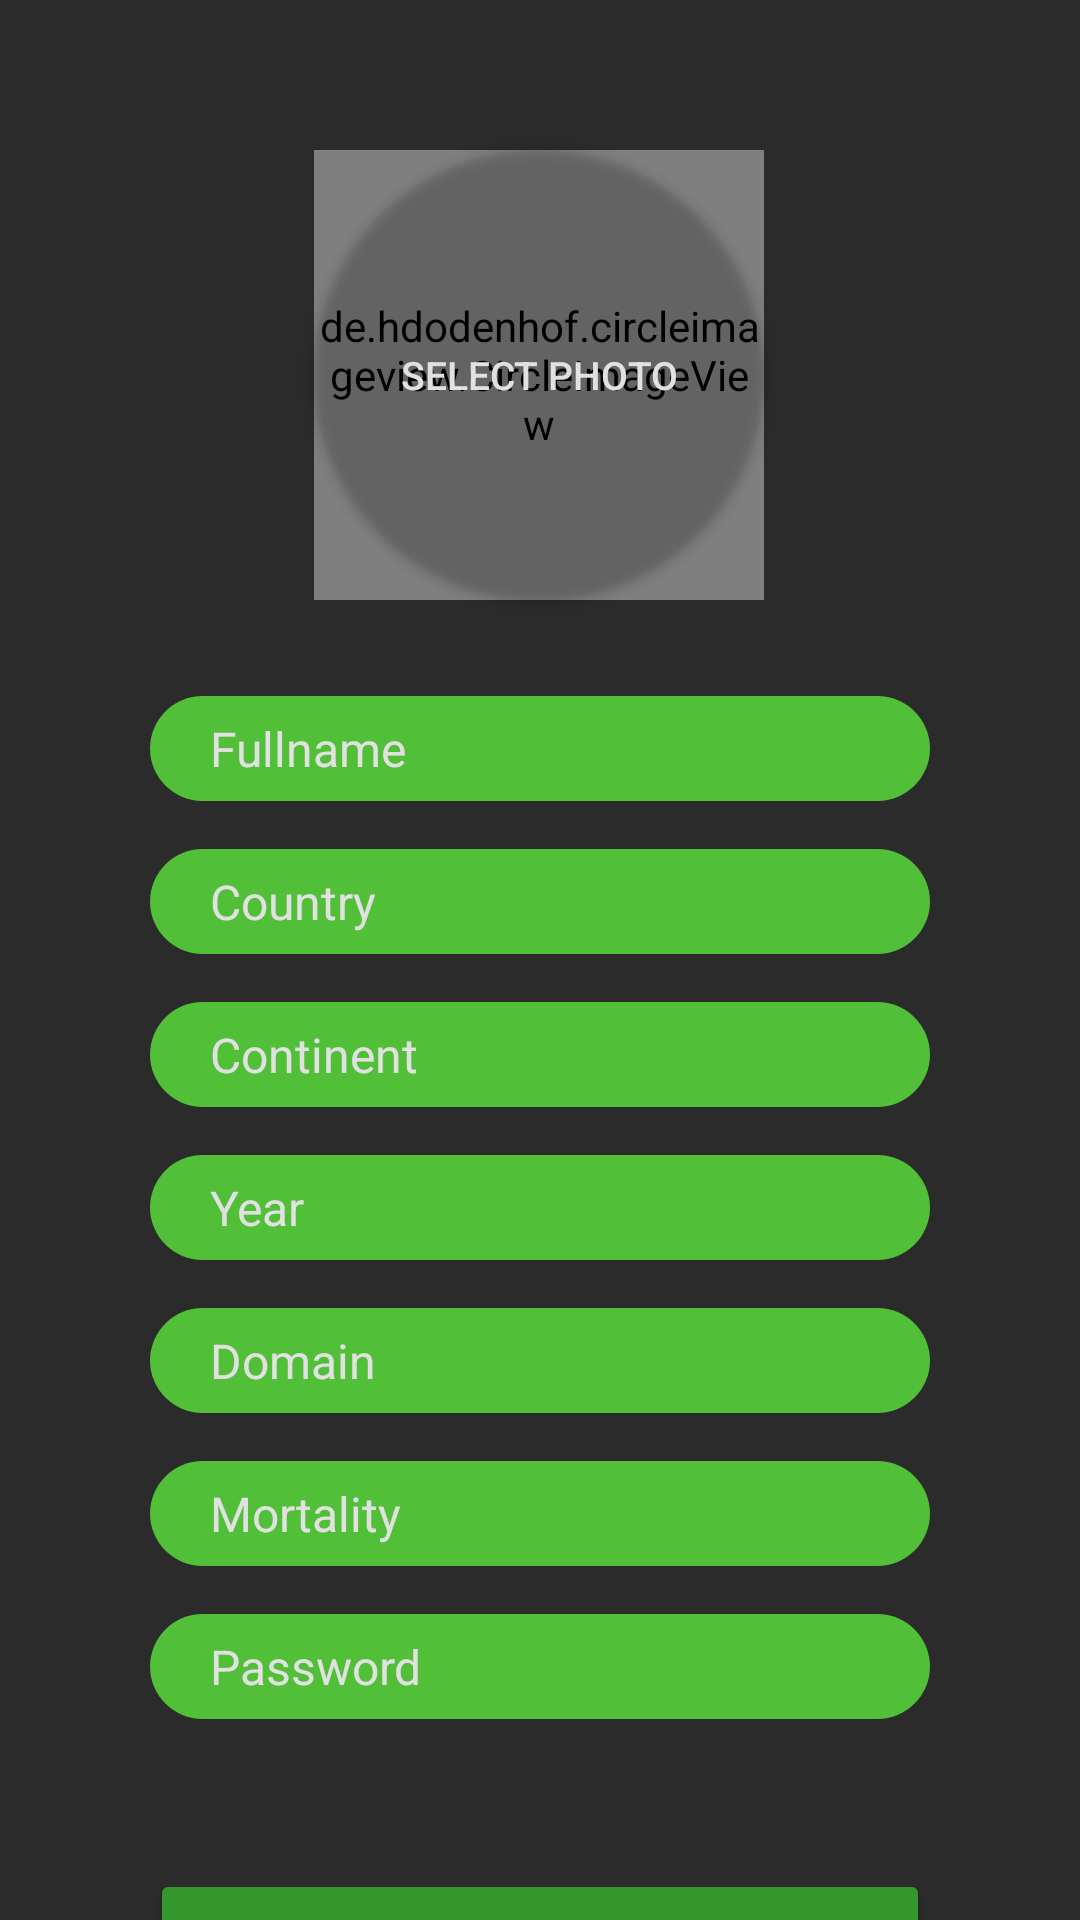

Write the Android layout XML for this screen, with the resource values it uses.
<!-- AndroidManifest.xml: application theme Theme.Viruses -->
<!-- res/layout/activity_register.xml -->
<?xml version="1.0" encoding="utf-8"?>
<androidx.constraintlayout.widget.ConstraintLayout xmlns:android="http://schemas.android.com/apk/res/android"
    xmlns:app="http://schemas.android.com/apk/res-auto"
    xmlns:tools="http://schemas.android.com/tools"
    android:layout_width="match_parent"
    android:layout_height="match_parent"
    android:background="@color/background">

    <EditText
        android:id="@+id/editNewFullname"
        android:layout_width="0dp"
        android:layout_height="35dp"
        android:layout_marginStart="50dp"
        android:layout_marginLeft="50dp"
        android:layout_marginTop="32dp"
        android:layout_marginEnd="50dp"
        android:layout_marginRight="50dp"
        android:background="@drawable/rounded_buttons"
        android:hint="@string/editFullname"
        android:inputType="textPersonName"
        android:paddingLeft="20dp"
        android:paddingRight="20dp"
        android:textColor="#E1E1E1"
        android:textColorHint="#E1E1E1"
        android:textSize="16sp"
        app:layout_constraintEnd_toEndOf="parent"
        app:layout_constraintStart_toStartOf="parent"
        app:layout_constraintTop_toBottomOf="@+id/buttonSelectPhoto" />

    <EditText
        android:id="@+id/editNewCountry"
        android:layout_width="0dp"
        android:layout_height="35dp"
        android:layout_marginTop="16dp"
        android:background="@drawable/rounded_buttons"
        android:ems="10"
        android:hint="@string/editCountry"
        android:inputType="textPersonName"
        android:paddingLeft="20dp"
        android:paddingRight="20dp"
        android:textColor="#E1E1E1"
        android:textColorHint="#E1E1E1"
        android:textSize="16sp"
        app:layout_constraintEnd_toEndOf="@+id/editNewFullname"
        app:layout_constraintStart_toStartOf="@+id/editNewFullname"
        app:layout_constraintTop_toBottomOf="@+id/editNewFullname" />

    <EditText
        android:id="@+id/editNewContinent"
        android:layout_width="0dp"
        android:layout_height="35dp"
        android:layout_marginTop="16dp"
        android:background="@drawable/rounded_buttons"
        android:ems="10"
        android:hint="@string/editContinent"
        android:inputType="textPersonName"
        android:paddingLeft="20dp"
        android:paddingRight="20dp"
        android:textColor="#E1E1E1"
        android:textColorHint="#E1E1E1"
        android:textSize="16sp"
        app:layout_constraintEnd_toEndOf="@+id/editNewCountry"
        app:layout_constraintStart_toStartOf="@+id/editNewCountry"
        app:layout_constraintTop_toBottomOf="@+id/editNewCountry" />

    <EditText
        android:id="@+id/editNewYear"
        android:layout_width="0dp"
        android:layout_height="35dp"
        android:layout_marginTop="16dp"
        android:background="@drawable/rounded_buttons"
        android:ems="10"
        android:hint="@string/editYear"
        android:inputType="textPersonName"
        android:paddingLeft="20dp"
        android:paddingRight="20dp"
        android:textColor="#E1E1E1"
        android:textColorHint="#E1E1E1"
        android:textSize="16sp"
        app:layout_constraintEnd_toEndOf="@+id/editNewContinent"
        app:layout_constraintStart_toStartOf="@+id/editNewContinent"
        app:layout_constraintTop_toBottomOf="@+id/editNewContinent" />

    <EditText
        android:id="@+id/editNewDomain"
        android:layout_width="0dp"
        android:layout_height="35dp"
        android:layout_marginTop="16dp"
        android:background="@drawable/rounded_buttons"
        android:ems="10"
        android:hint="@string/editDomain"
        android:inputType="textPersonName"
        android:paddingLeft="20dp"
        android:paddingRight="20dp"
        android:textColor="#E1E1E1"
        android:textColorHint="#E1E1E1"
        android:textSize="16sp"
        app:layout_constraintEnd_toEndOf="@+id/editNewYear"
        app:layout_constraintStart_toStartOf="@+id/editNewYear"
        app:layout_constraintTop_toBottomOf="@+id/editNewYear" />

    <EditText
        android:id="@+id/editNewMortality"
        android:layout_width="0dp"
        android:layout_height="35dp"
        android:layout_marginTop="16dp"
        android:background="@drawable/rounded_buttons"
        android:ems="10"
        android:hint="@string/editMortality"
        android:inputType="textPersonName"
        android:paddingLeft="20dp"
        android:paddingRight="20dp"
        android:textColor="#E1E1E1"
        android:textColorHint="#E1E1E1"
        android:textSize="16sp"
        app:layout_constraintEnd_toEndOf="@+id/editNewDomain"
        app:layout_constraintStart_toStartOf="@+id/editNewDomain"
        app:layout_constraintTop_toBottomOf="@+id/editNewDomain" />

    <Button
        android:id="@+id/buttonRegister"
        android:layout_width="0dp"
        android:layout_height="58dp"
        android:layout_marginTop="50dp"
        android:text="@string/regRegister"
        android:textColor="#E1E1E1"
        android:textColorHint="#E1E1E1"
        app:backgroundTint="#34972E"
        app:layout_constraintEnd_toEndOf="@+id/editNewPassword"
        app:layout_constraintStart_toStartOf="@+id/editNewPassword"
        app:layout_constraintTop_toBottomOf="@+id/editNewPassword" />

    <EditText
        android:id="@+id/editNewPassword"
        android:layout_width="0dp"
        android:layout_height="35dp"
        android:layout_marginTop="16dp"
        android:background="@drawable/rounded_buttons"
        android:ems="10"
        android:hint="@string/editPassword"
        android:inputType="textPersonName"
        android:paddingLeft="20dp"
        android:paddingRight="20dp"
        android:textColor="#E1E1E1"
        android:textColorHint="#E1E1E1"
        android:textSize="16sp"
        app:layout_constraintEnd_toEndOf="@+id/editNewMortality"
        app:layout_constraintStart_toStartOf="@+id/editNewMortality"
        app:layout_constraintTop_toBottomOf="@+id/editNewMortality"  />

    <Button
        android:id="@+id/buttonSelectPhoto"
        android:layout_width="150dp"
        android:layout_height="150dp"
        android:layout_marginTop="50dp"
        android:background="@drawable/button_photo_background"
        android:text="@string/regSelect"
        android:textColor="@color/font"
        android:textSize="13sp"
        app:backgroundTint="@android:color/transparent"
        app:iconTint="@android:color/transparent"
        app:layout_constraintBottom_toTopOf="@+id/editNewFullname"
        app:layout_constraintEnd_toEndOf="parent"
        app:layout_constraintHorizontal_bias="0.498"
        app:layout_constraintStart_toStartOf="parent"
        app:layout_constraintTop_toTopOf="parent" />

    <de.hdodenhof.circleimageview.CircleImageView
        android:id="@+id/circlePhoto"
        android:layout_width="150dp"
        android:layout_height="150dp"
        app:civ_border_color="@color/font"
        app:civ_border_width="1dp"
        app:layout_constraintBottom_toBottomOf="@+id/buttonSelectPhoto"
        app:layout_constraintEnd_toEndOf="@+id/buttonSelectPhoto"
        app:layout_constraintHorizontal_bias="1.0"
        app:layout_constraintStart_toStartOf="@+id/buttonSelectPhoto"
        app:layout_constraintTop_toTopOf="@+id/buttonSelectPhoto"
        app:layout_constraintVertical_bias="0.0"
        tools:ignore="MissingConstraints" />

</androidx.constraintlayout.widget.ConstraintLayout>
<!-- resources referenced by this layout -->
<resources>
  <color name="background">#2B2B2B</color>
  <color name="font">#E1E1E1</color>
  <!-- drawable button_photo_background (drawable) -->
  <?xml version="1.0" encoding="utf-8"?>
  <shape xmlns:android="http://schemas.android.com/apk/res/android">
      <solid android:color="#202020"></solid>
      <corners android:radius="75dp"></corners>
  </shape>
  <!-- drawable rounded_buttons (drawable) -->
  <?xml version="1.0" encoding="utf-8"?>
  <shape xmlns:android="http://schemas.android.com/apk/res/android">
      <solid android:color="#52BF39"></solid>
      <corners android:radius="25dp"></corners>
  </shape>
  <string name="editContinent">Continent</string>
  <string name="editCountry">Country</string>
  <string name="editDomain">Domain</string>
  <string name="editFullname">Fullname</string>
  <string name="editMortality">Mortality</string>
  <string name="editPassword">Password</string>
  <string name="editYear">Year</string>
  <string name="regRegister">Register</string>
  <string name="regSelect">Select photo</string>
  <style name="Theme.Viruses" parent="Theme.MaterialComponents.DayNight.DarkActionBar">
          
          <item name="colorPrimary">@color/purple_500</item>
          <item name="colorPrimaryVariant">@color/purple_700</item>
          <item name="colorOnPrimary">@color/white</item>
          
          <item name="colorSecondary">@color/teal_200</item>
          <item name="colorSecondaryVariant">@color/teal_700</item>
          <item name="colorOnSecondary">@color/black</item>
          
          <item name="android:statusBarColor" tools:targetApi="l">?attr/colorPrimaryVariant</item>
          
      </style>
  <color name="purple_500">#FF6200EE</color>
  <color name="purple_700">#FF3700B3</color>
  <color name="white">#FFFFFFFF</color>
  <color name="teal_200">#FF03DAC5</color>
  <color name="teal_700">#FF018786</color>
  <color name="black">#FF000000</color>
</resources>
